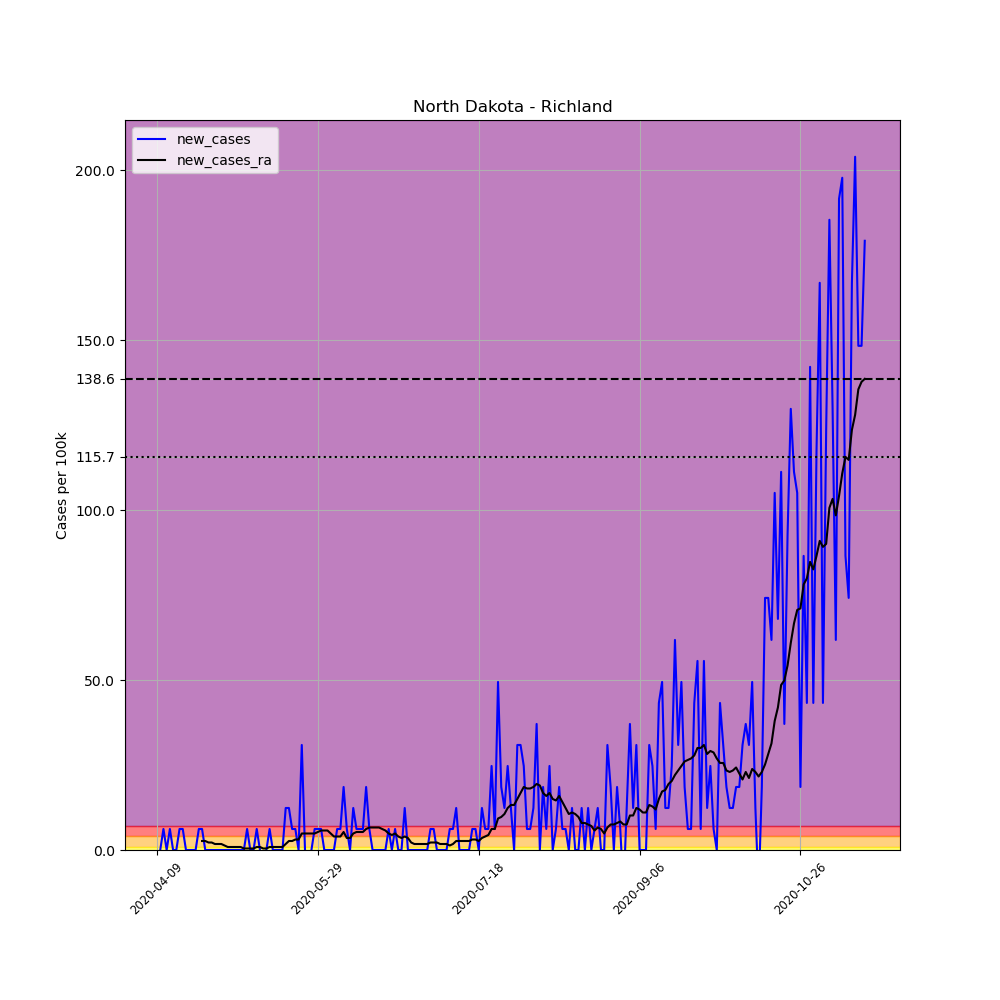

The table this chart was drawn from, first rows:
, date, county, state, fips, cases, deaths, COUNTY, STNAME, CTYNAME, POPESTIMATE2019, per_100k, new_cases, new_cases_ra
606312, 2020-04-09, Richland, North Dakota, 38077, 1, 0, 77, North Dakota, Richland, 16177, 6.182, , 
606313, 2020-04-10, Richland, North Dakota, 38077, 1, 0, 77, North Dakota, Richland, 16177, 6.182, 0.0, 
606314, 2020-04-11, Richland, North Dakota, 38077, 2, 0, 77, North Dakota, Richland, 16177, 12.36, 6.182, 
606315, 2020-04-12, Richland, North Dakota, 38077, 2, 0, 77, North Dakota, Richland, 16177, 12.36, 0.0, 
606316, 2020-04-13, Richland, North Dakota, 38077, 3, 0, 77, North Dakota, Richland, 16177, 18.54, 6.182, 
606317, 2020-04-14, Richland, North Dakota, 38077, 3, 0, 77, North Dakota, Richland, 16177, 18.54, 0.0, 
606318, 2020-04-15, Richland, North Dakota, 38077, 3, 0, 77, North Dakota, Richland, 16177, 18.54, 0.0, 
606319, 2020-04-16, Richland, North Dakota, 38077, 4, 0, 77, North Dakota, Richland, 16177, 24.73, 6.182, 
606320, 2020-04-17, Richland, North Dakota, 38077, 5, 0, 77, North Dakota, Richland, 16177, 30.91, 6.182, 
606321, 2020-04-18, Richland, North Dakota, 38077, 5, 0, 77, North Dakota, Richland, 16177, 30.91, 0.0, 
606322, 2020-04-19, Richland, North Dakota, 38077, 5, 0, 77, North Dakota, Richland, 16177, 30.91, 0.0, 
606323, 2020-04-20, Richland, North Dakota, 38077, 5, 0, 77, North Dakota, Richland, 16177, 30.91, 0.0, 
606324, 2020-04-21, Richland, North Dakota, 38077, 5, 0, 77, North Dakota, Richland, 16177, 30.91, 0.0, 
606325, 2020-04-22, Richland, North Dakota, 38077, 6, 0, 77, North Dakota, Richland, 16177, 37.09, 6.182, 
606326, 2020-04-23, Richland, North Dakota, 38077, 7, 0, 77, North Dakota, Richland, 16177, 43.27, 6.182, 2.649
606327, 2020-04-24, Richland, North Dakota, 38077, 7, 0, 77, North Dakota, Richland, 16177, 43.27, 0.0, 2.649
606328, 2020-04-25, Richland, North Dakota, 38077, 7, 0, 77, North Dakota, Richland, 16177, 43.27, 0.0, 2.208
606329, 2020-04-26, Richland, North Dakota, 38077, 7, 0, 77, North Dakota, Richland, 16177, 43.27, 0.0, 2.208
606330, 2020-04-27, Richland, North Dakota, 38077, 7, 0, 77, North Dakota, Richland, 16177, 43.27, 0.0, 1.766
606331, 2020-04-28, Richland, North Dakota, 38077, 7, 0, 77, North Dakota, Richland, 16177, 43.27, 0.0, 1.766
606332, 2020-04-29, Richland, North Dakota, 38077, 7, 0, 77, North Dakota, Richland, 16177, 43.27, 0.0, 1.766
606333, 2020-04-30, Richland, North Dakota, 38077, 7, 0, 77, North Dakota, Richland, 16177, 43.27, 0.0, 1.325
606334, 2020-05-01, Richland, North Dakota, 38077, 7, 0, 77, North Dakota, Richland, 16177, 43.27, 0.0, 0.8831
606335, 2020-05-02, Richland, North Dakota, 38077, 7, 0, 77, North Dakota, Richland, 16177, 43.27, 0.0, 0.8831
606336, 2020-05-03, Richland, North Dakota, 38077, 7, 0, 77, North Dakota, Richland, 16177, 43.27, 0.0, 0.8831
606337, 2020-05-04, Richland, North Dakota, 38077, 7, 0, 77, North Dakota, Richland, 16177, 43.27, 0.0, 0.8831
606338, 2020-05-05, Richland, North Dakota, 38077, 7, 0, 77, North Dakota, Richland, 16177, 43.27, 0.0, 0.8831
606339, 2020-05-06, Richland, North Dakota, 38077, 7, 0, 77, North Dakota, Richland, 16177, 43.27, 0.0, 0.4415
606340, 2020-05-07, Richland, North Dakota, 38077, 8, 0, 77, North Dakota, Richland, 16177, 49.45, 6.182, 0.4415
606341, 2020-05-08, Richland, North Dakota, 38077, 8, 0, 77, North Dakota, Richland, 16177, 49.45, 0.0, 0.4415
606342, 2020-05-09, Richland, North Dakota, 38077, 8, 0, 77, North Dakota, Richland, 16177, 49.45, 0.0, 0.4415
606343, 2020-05-10, Richland, North Dakota, 38077, 9, 0, 77, North Dakota, Richland, 16177, 55.63, 6.182, 0.8831
606344, 2020-05-11, Richland, North Dakota, 38077, 9, 0, 77, North Dakota, Richland, 16177, 55.63, 0.0, 0.8831
606345, 2020-05-12, Richland, North Dakota, 38077, 8, 0, 77, North Dakota, Richland, 16177, 49.45, -6.182, 0.4415
606346, 2020-05-13, Richland, North Dakota, 38077, 8, 0, 77, North Dakota, Richland, 16177, 49.45, 0.0, 0.4415
606347, 2020-05-14, Richland, North Dakota, 38077, 9, 0, 77, North Dakota, Richland, 16177, 55.63, 6.182, 0.8831
606348, 2020-05-15, Richland, North Dakota, 38077, 9, 0, 77, North Dakota, Richland, 16177, 55.63, 0.0, 0.8831
606349, 2020-05-16, Richland, North Dakota, 38077, 9, 0, 77, North Dakota, Richland, 16177, 55.63, 0.0, 0.8831
606350, 2020-05-17, Richland, North Dakota, 38077, 9, 0, 77, North Dakota, Richland, 16177, 55.63, 0.0, 0.8831
606351, 2020-05-18, Richland, North Dakota, 38077, 9, 0, 77, North Dakota, Richland, 16177, 55.63, 0.0, 0.8831
606352, 2020-05-19, Richland, North Dakota, 38077, 11, 0, 77, North Dakota, Richland, 16177, 68, 12.36, 1.766
606353, 2020-05-20, Richland, North Dakota, 38077, 13, 0, 77, North Dakota, Richland, 16177, 80.36, 12.36, 2.649
606354, 2020-05-21, Richland, North Dakota, 38077, 14, 0, 77, North Dakota, Richland, 16177, 86.54, 6.182, 2.649
606355, 2020-05-22, Richland, North Dakota, 38077, 15, 0, 77, North Dakota, Richland, 16177, 92.72, 6.182, 3.091
606356, 2020-05-23, Richland, North Dakota, 38077, 15, 0, 77, North Dakota, Richland, 16177, 92.72, 0.0, 3.091
606357, 2020-05-24, Richland, North Dakota, 38077, 20, 0, 77, North Dakota, Richland, 16177, 123.6, 30.91, 4.857
606358, 2020-05-25, Richland, North Dakota, 38077, 20, 0, 77, North Dakota, Richland, 16177, 123.6, 0.0, 4.857
606359, 2020-05-26, Richland, North Dakota, 38077, 19, 0, 77, North Dakota, Richland, 16177, 117.5, -6.182, 4.857
606360, 2020-05-27, Richland, North Dakota, 38077, 19, 0, 77, North Dakota, Richland, 16177, 117.5, 0.0, 4.857
606361, 2020-05-28, Richland, North Dakota, 38077, 20, 0, 77, North Dakota, Richland, 16177, 123.6, 6.182, 4.857
606362, 2020-05-29, Richland, North Dakota, 38077, 21, 0, 77, North Dakota, Richland, 16177, 129.8, 6.182, 5.299
606363, 2020-05-30, Richland, North Dakota, 38077, 22, 0, 77, North Dakota, Richland, 16177, 136, 6.182, 5.74
606364, 2020-05-31, Richland, North Dakota, 38077, 22, 0, 77, North Dakota, Richland, 16177, 136, 0.0, 5.74
606365, 2020-06-01, Richland, North Dakota, 38077, 22, 0, 77, North Dakota, Richland, 16177, 136, 0.0, 5.74
606366, 2020-06-02, Richland, North Dakota, 38077, 22, 0, 77, North Dakota, Richland, 16177, 136, 0.0, 4.857
606367, 2020-06-03, Richland, North Dakota, 38077, 22, 0, 77, North Dakota, Richland, 16177, 136, 0.0, 3.974
606368, 2020-06-04, Richland, North Dakota, 38077, 23, 0, 77, North Dakota, Richland, 16177, 142.2, 6.182, 3.974
606369, 2020-06-05, Richland, North Dakota, 38077, 24, 0, 77, North Dakota, Richland, 16177, 148.4, 6.182, 3.974
606370, 2020-06-06, Richland, North Dakota, 38077, 27, 0, 77, North Dakota, Richland, 16177, 166.9, 18.54, 5.299
606371, 2020-06-07, Richland, North Dakota, 38077, 28, 0, 77, North Dakota, Richland, 16177, 173.1, 6.182, 3.532
... 161 more rows
